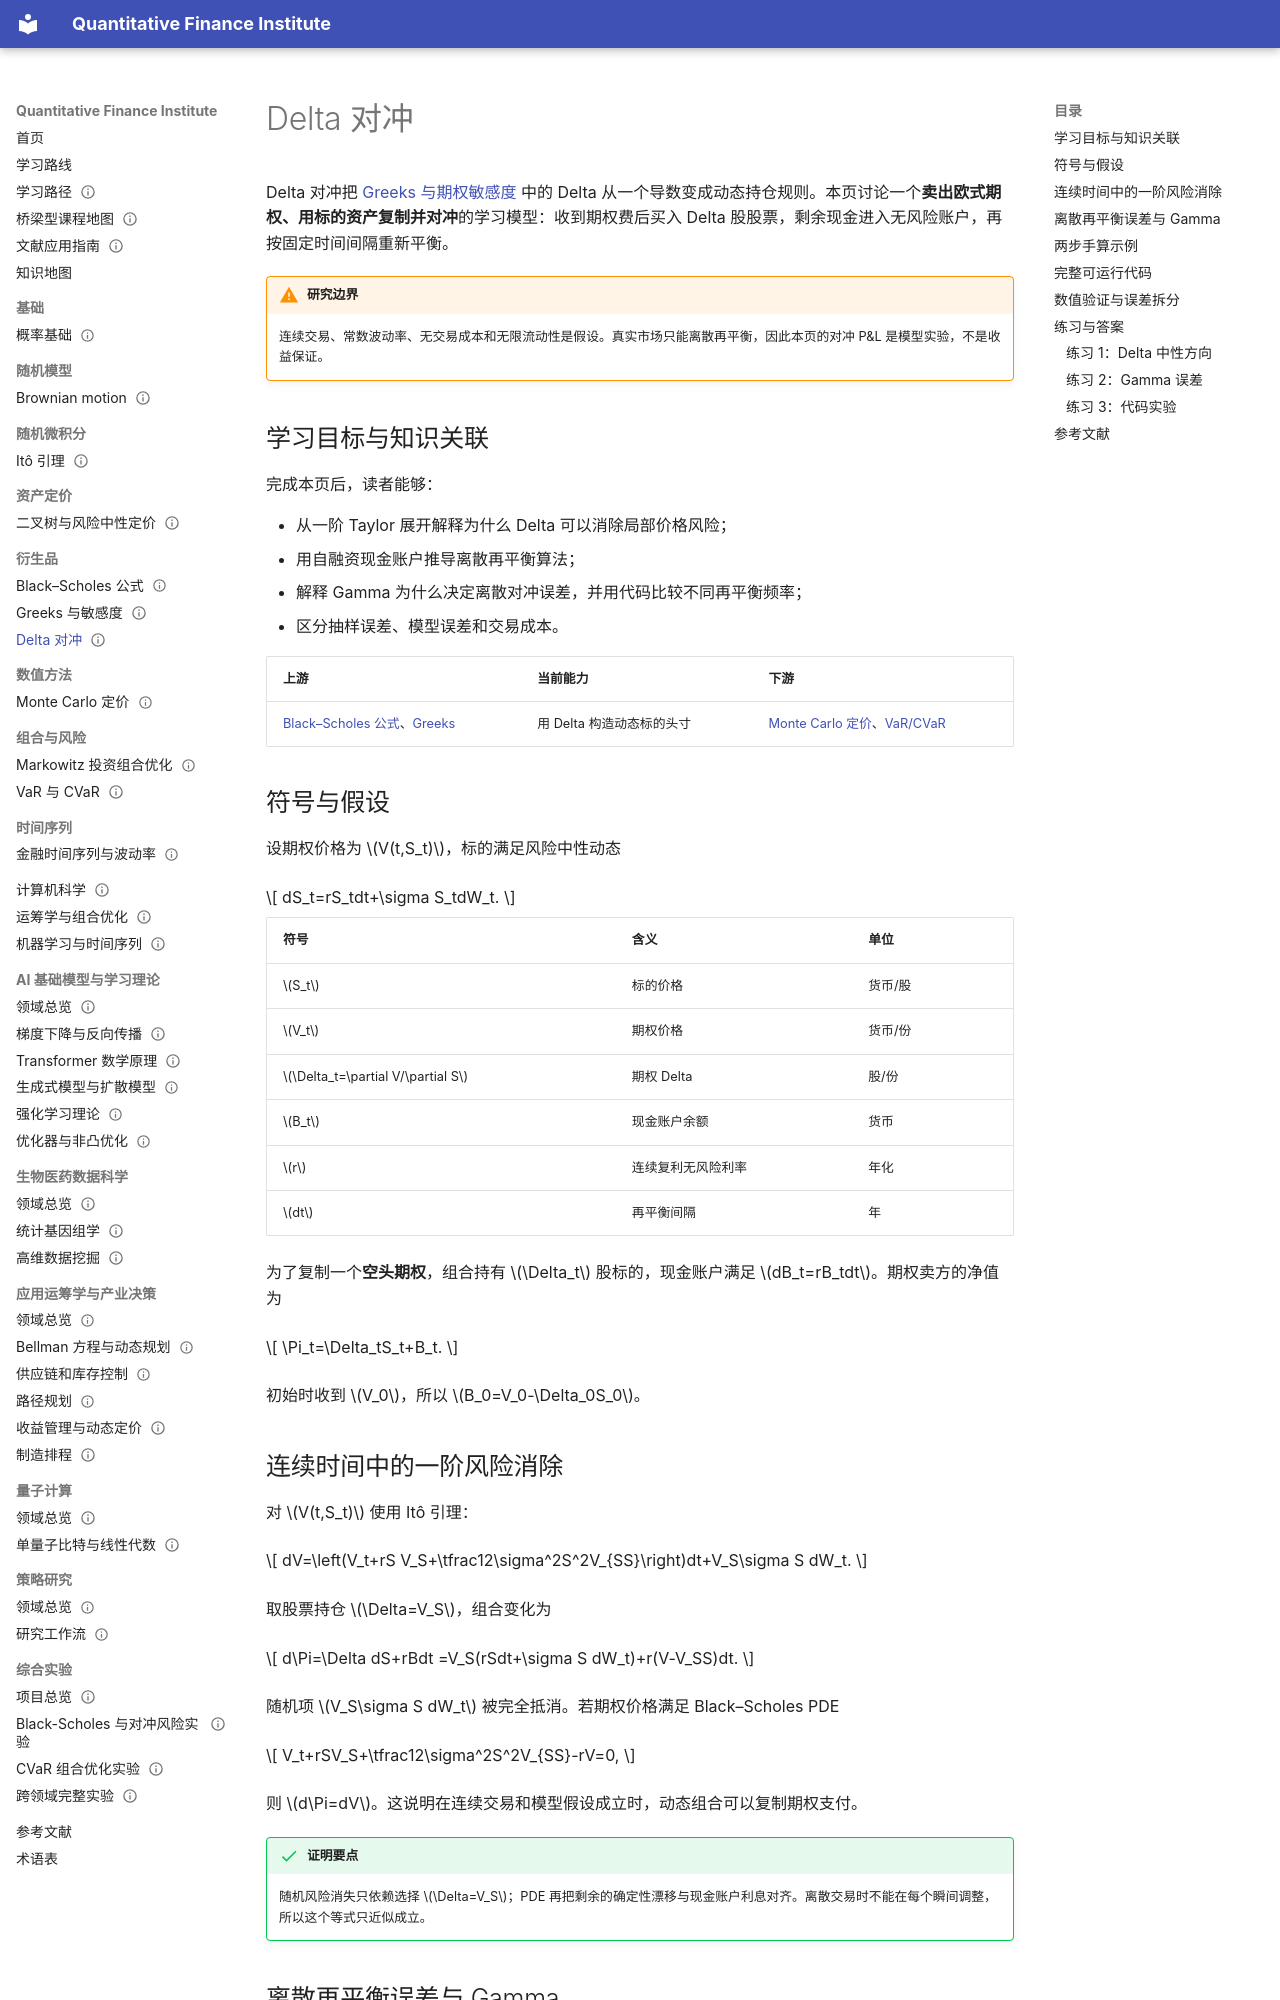

repository: ceyyy427/quantitative-finance-institute · page: 05-derivatives/03-delta-hedging/index.html · generator: mkdocs

---
title: Delta 对冲
status: reviewed
last_reviewed: 2026-10-04
domain: [金融, 数学, 计算机]
skills: [Greeks, 随机过程, 模拟, 风险管理]
level: intermediate
prerequisites: [Greeks 与敏感度, Black–Scholes 公式]
related: [Monte Carlo 期权定价, VaR 与 CVaR, Black-Scholes 与对冲风险实验]
next: [Monte Carlo 期权定价, Black-Scholes 与对冲风险实验]
---

# Delta 对冲

Delta 对冲把 [Greeks 与期权敏感度](02-greeks.md) 中的 Delta 从一个导数变成动态持仓规则。本页讨论一个**卖出欧式期权、用标的资产复制并对冲**的学习模型：收到期权费后买入 Delta 股股票，剩余现金进入无风险账户，再按固定时间间隔重新平衡。

!!! warning "研究边界"
    连续交易、常数波动率、无交易成本和无限流动性是假设。真实市场只能离散再平衡，因此本页的对冲 P&L 是模型实验，不是收益保证。

## 学习目标与知识关联

完成本页后，读者能够：

- 从一阶 Taylor 展开解释为什么 Delta 可以消除局部价格风险；
- 用自融资现金账户推导离散再平衡算法；
- 解释 Gamma 为什么决定离散对冲误差，并用代码比较不同再平衡频率；
- 区分抽样误差、模型误差和交易成本。

| 上游 | 当前能力 | 下游 |
|---|---|---|
| [Black–Scholes 公式](01-black-scholes.md)、[Greeks](02-greeks.md) | 用 Delta 构造动态标的头寸 | [Monte Carlo 定价](../06-numerical/01-monte-carlo-pricing.md)、[VaR/CVaR](../07-portfolio-risk/02-var-cvar.md) |

## 符号与假设

设期权价格为 $V(t,S_t)$，标的满足风险中性动态

$$
dS_t=rS_tdt+\sigma S_tdW_t.
$$

| 符号 | 含义 | 单位 |
|---|---|---|
| $S_t$ | 标的价格 | 货币/股 |
| $V_t$ | 期权价格 | 货币/份 |
| $\Delta_t=\partial V/\partial S$ | 期权 Delta | 股/份 |
| $B_t$ | 现金账户余额 | 货币 |
| $r$ | 连续复利无风险利率 | 年化 |
| $dt$ | 再平衡间隔 | 年 |

为了复制一个**空头期权**，组合持有 $\Delta_t$ 股标的，现金账户满足 $dB_t=rB_tdt$。期权卖方的净值为

$$
\Pi_t=\Delta_tS_t+B_t.
$$

初始时收到 $V_0$，所以 $B_0=V_0-\Delta_0S_0$。

## 连续时间中的一阶风险消除

对 $V(t,S_t)$ 使用 Itô 引理：

$$
dV=\left(V_t+rS V_S+\tfrac12\sigma^2S^2V_{SS}\right)dt+V_S\sigma S dW_t.
$$

取股票持仓 $\Delta=V_S$，组合变化为

$$
d\Pi=\Delta dS+rBdt
=V_S(rSdt+\sigma S dW_t)+r(V-V_SS)dt.
$$

随机项 $V_S\sigma S dW_t$ 被完全抵消。若期权价格满足 Black–Scholes PDE

$$
V_t+rSV_S+\tfrac12\sigma^2S^2V_{SS}-rV=0,
$$

则 $d\Pi=dV$。这说明在连续交易和模型假设成立时，动态组合可以复制期权支付。

!!! success "证明要点"
    随机风险消失只依赖选择 $\Delta=V_S$；PDE 再把剩余的确定性漂移与现金账户利息对齐。离散交易时不能在每个瞬间调整，所以这个等式只近似成立。
